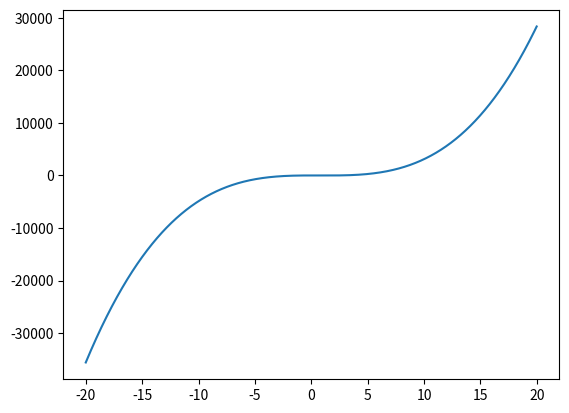

Here is the Python script that generated this plot:
import numpy as np
import matplotlib.pyplot as plt

x_old = 0
x_new = 6 
eps = 0.01 
precision = 0.00001

def f_prime(x):
    return 4 * x**3 - 9 * x**2

while abs(x_new - x_old) > precision:
    x_old = x_new
    x_new = x_old - eps * f_prime(x_old)

print(f'Local minimum occurs at: {x_new}')

x = np.arange(-20, 20, 0.01)
y = f_prime(x)
plt.plot(x,y)
plt.show()